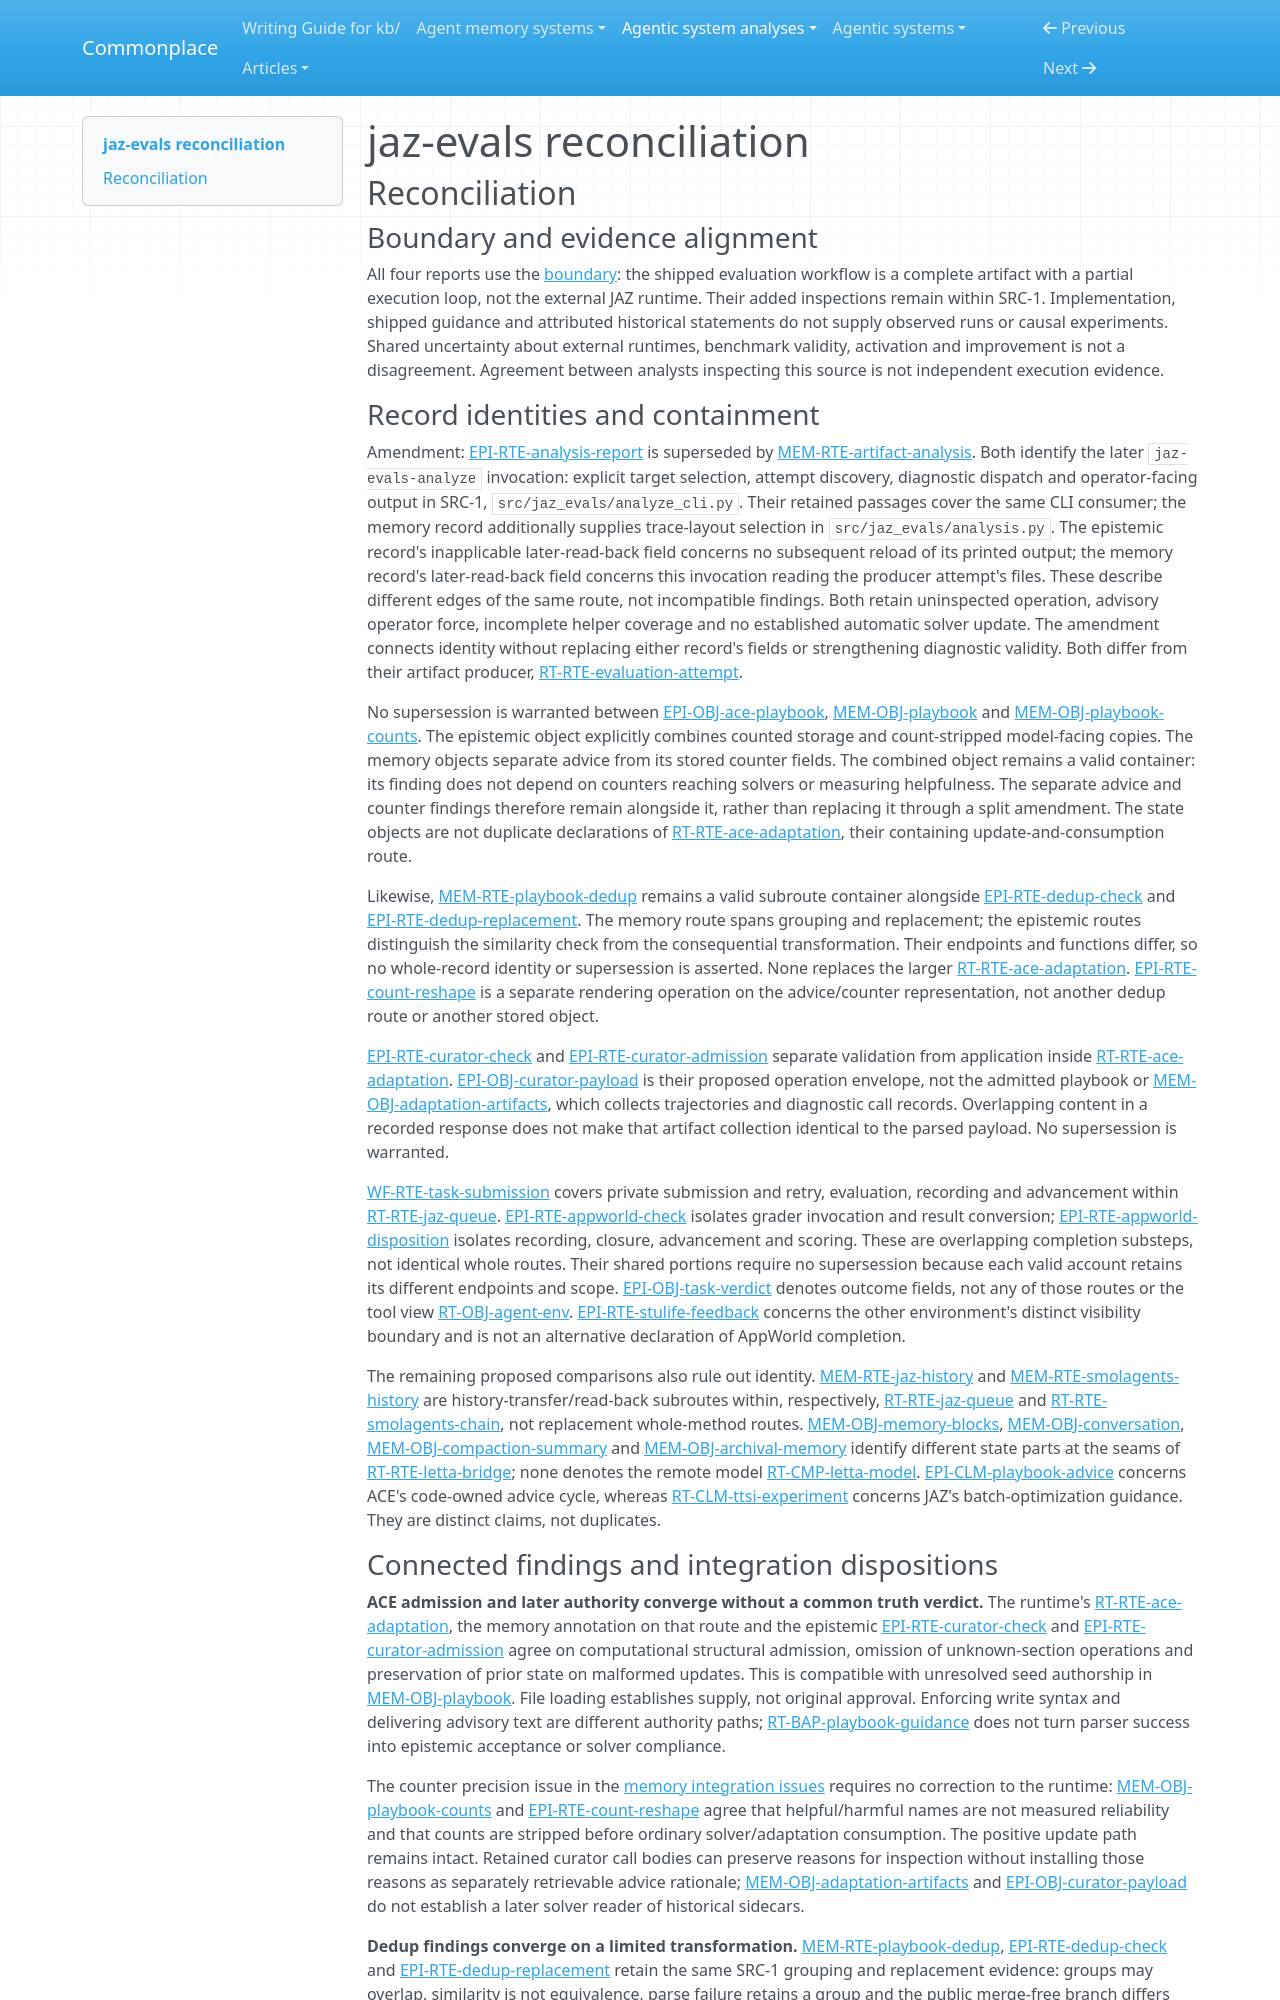

repository: zby/commonplace · page: agentic-system-analyses/retained/jaz-evals/reconciliation/index.html · generator: mkdocs

---
type: agentic-system-analyses/types/agentic-system-reconciliation-report.md
description: "Reconciliation of jaz-evals runtime, memory, epistemic and workflow records at the frozen parent revision."
run-id: AAS-2026-10-15-jaz-evals-17ab95f93794-01
reviewed-boundary: "2ffe7b5e6792a76fccb26f9ce188c88fb95ffa72"
---

# jaz-evals reconciliation

## Reconciliation

### Boundary and evidence alignment

All four reports use the [boundary](boundary.md#boundary-and-evidence): the shipped evaluation workflow is a complete artifact with a partial execution loop, not the external JAZ runtime. Their added inspections remain within SRC-1. Implementation, shipped guidance and attributed historical statements do not supply observed runs or causal experiments. Shared uncertainty about external runtimes, benchmark validity, activation and improvement is not a disagreement. Agreement between analysts inspecting this source is not independent execution evidence.

### Record identities and containment

Amendment: [EPI-RTE-analysis-report](epistemic.md#epi-rte-analysis-report) is superseded by [MEM-RTE-artifact-analysis](memory.md#mem-rte-artifact-analysis). Both identify the later `jaz-evals-analyze` invocation: explicit target selection, attempt discovery, diagnostic dispatch and operator-facing output in SRC-1, `src/jaz_evals/analyze_cli.py`. Their retained passages cover the same CLI consumer; the memory record additionally supplies trace-layout selection in `src/jaz_evals/analysis.py`. The epistemic record's inapplicable later-read-back field concerns no subsequent reload of its printed output; the memory record's later-read-back field concerns this invocation reading the producer attempt's files. These describe different edges of the same route, not incompatible findings. Both retain uninspected operation, advisory operator force, incomplete helper coverage and no established automatic solver update. The amendment connects identity without replacing either record's fields or strengthening diagnostic validity. Both differ from their artifact producer, [RT-RTE-evaluation-attempt](runtime.md#rt-rte-evaluation-attempt).

No supersession is warranted between [EPI-OBJ-ace-playbook](epistemic.md#epi-obj-ace-playbook), [MEM-OBJ-playbook](memory.md#mem-obj-playbook) and [MEM-OBJ-playbook-counts](memory.md#mem-obj-playbook-counts). The epistemic object explicitly combines counted storage and count-stripped model-facing copies. The memory objects separate advice from its stored counter fields. The combined object remains a valid container: its finding does not depend on counters reaching solvers or measuring helpfulness. The separate advice and counter findings therefore remain alongside it, rather than replacing it through a split amendment. The state objects are not duplicate declarations of [RT-RTE-ace-adaptation](runtime.md#rt-rte-ace-adaptation), their containing update-and-consumption route.

Likewise, [MEM-RTE-playbook-dedup](memory.md#mem-rte-playbook-dedup) remains a valid subroute container alongside [EPI-RTE-dedup-check](epistemic.md#epi-rte-dedup-check) and [EPI-RTE-dedup-replacement](epistemic.md#epi-rte-dedup-replacement). The memory route spans grouping and replacement; the epistemic routes distinguish the similarity check from the consequential transformation. Their endpoints and functions differ, so no whole-record identity or supersession is asserted. None replaces the larger [RT-RTE-ace-adaptation](runtime.md#rt-rte-ace-adaptation). [EPI-RTE-count-reshape](epistemic.md#epi-rte-count-reshape) is a separate rendering operation on the advice/counter representation, not another dedup route or another stored object.

[EPI-RTE-curator-check](epistemic.md#epi-rte-curator-check) and [EPI-RTE-curator-admission](epistemic.md#epi-rte-curator-admission) separate validation from application inside [RT-RTE-ace-adaptation](runtime.md#rt-rte-ace-adaptation). [EPI-OBJ-curator-payload](epistemic.md#epi-obj-curator-payload) is their proposed operation envelope, not the admitted playbook or [MEM-OBJ-adaptation-artifacts](memory.md#mem-obj-adaptation-artifacts), which collects trajectories and diagnostic call records. Overlapping content in a recorded response does not make that artifact collection identical to the parsed payload. No supersession is warranted.

[WF-RTE-task-submission](workflow.md#wf-rte-task-submission) covers private submission and retry, evaluation, recording and advancement within [RT-RTE-jaz-queue](runtime.md#rt-rte-jaz-queue). [EPI-RTE-appworld-check](epistemic.md#epi-rte-appworld-check) isolates grader invocation and result conversion; [EPI-RTE-appworld-disposition](epistemic.md#epi-rte-appworld-disposition) isolates recording, closure, advancement and scoring. These are overlapping completion substeps, not identical whole routes. Their shared portions require no supersession because each valid account retains its different endpoints and scope. [EPI-OBJ-task-verdict](epistemic.md#epi-obj-task-verdict) denotes outcome fields, not any of those routes or the tool view [RT-OBJ-agent-env](runtime.md#rt-obj-agent-env). [EPI-RTE-stulife-feedback](epistemic.md#epi-rte-stulife-feedback) concerns the other environment's distinct visibility boundary and is not an alternative declaration of AppWorld completion.

The remaining proposed comparisons also rule out identity. [MEM-RTE-jaz-history](memory.md#mem-rte-jaz-history) and [MEM-RTE-smolagents-history](memory.md#mem-rte-smolagents-history) are history-transfer/read-back subroutes within, respectively, [RT-RTE-jaz-queue](runtime.md#rt-rte-jaz-queue) and [RT-RTE-smolagents-chain](runtime.md#rt-rte-smolagents-chain), not replacement whole-method routes. [MEM-OBJ-memory-blocks](memory.md#mem-obj-memory-blocks), [MEM-OBJ-conversation](memory.md#mem-obj-conversation), [MEM-OBJ-compaction-summary](memory.md#mem-obj-compaction-summary) and [MEM-OBJ-archival-memory](memory.md#mem-obj-archival-memory) identify different state parts at the seams of [RT-RTE-letta-bridge](runtime.md#rt-rte-letta-bridge); none denotes the remote model [RT-CMP-letta-model](runtime.md#rt-cmp-letta-model). [EPI-CLM-playbook-advice](epistemic.md#epi-clm-playbook-advice) concerns ACE's code-owned advice cycle, whereas [RT-CLM-ttsi-experiment](runtime.md#rt-clm-ttsi-experiment) concerns JAZ's batch-optimization guidance. They are distinct claims, not duplicates.
